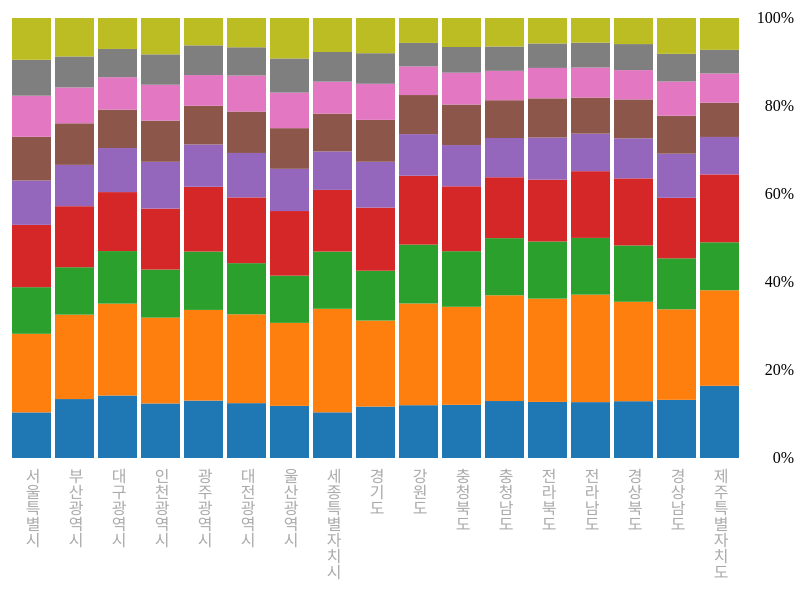
D3 v3 page, settled after 360 driven frames (6 s of simulated time); the page loaded 1 data file(s).


// ── barplot_06.js
var svg = d3.select("body")
			.append("svg")
			.attr("width",800)
			.attr("height",600);

var x = d3.scale.ordinal()
		//.domain(d3.range(0, data.length))
		.rangeRoundBands([10, 750], 0.1);

var y = d3.scale.linear()
		//.domain([0,200])
		.range([450, 10]);
		
var color = d3.scale.category10();
		
// stack layout
var stack = d3.layout.stack();
		
d3.json("data/votes.json", function(data){
	//testdata = data;
	
	var totalVotes = data.filter(function(d){
		return d.variable !== "총투표수" && d.variable !== "선거인수";
		})
	
	// 총투표수 기준으로 정렬하기
	//totalVotes.sort(function(a, b){return b.value - a.value;})
	
	//testvote = totalVotes;

	var nested = d3.nest()
				.key(function(d){return d.variable}) 
				.entries(totalVotes)
				
	var nested_st = nested.map(function(d){
		return d.values.map(function(e){
			var total = d3.sum( // %를 계산하기 위해 지역별 투표수의 합을 구한다
							totalVotes.filter(function(d){return d.region === e.region})
							.map(function(d){return d.value})
						)
			return {x: e.region, y: e.value, t: e.variable, total: total}
			})
		})
	//testnest = nested_st
	
	var x_label = data.filter(function(d){
			return d.variable === "선거인수";
			})
		.map(function(d){
			return d.region;
			})
	
	x.domain(x_label)
	//y.domain([0, d3.max(
	//	data.map(function(d){return d.value;}))
	//])
	y.domain([0,1])
	var rect = svg.selectAll("rect")
				.data(d3.merge(stack(nested_st))) //stack 적용
				.enter()
				.append("rect")
				.attr("x", function(d, i){return x(d.x);})
				.attr("y", function(d, i){return y((d.y+d.y0)/d.total);})
				.attr("width",function(d){return x.rangeBand();})
				.attr("height", function(d, i){
					return y(d.y0/d.total) - y((d.y+d.y0)/d.total);
					})
				.attr("fill", function(d){
					return color(d.t);
				});
		
	var yAxis = d3.svg.axis()
			.scale(y)
			.orient("left")
			.ticks(5)
			.outerTickSize(0)
			.tickPadding(-5)
			.tickFormat(d3.format("%")); //눈금의 표시형식을 퍼센트로 지정
			
	svg.append("g")
		.attr("class", "y axis")
		.attr("transform", "translate(800,0)")
		.call(yAxis);

	var label = svg.selectAll(".label")
		.data(x_label)
		.enter()
		.append("text")
		.attr("x", function(d, i){return x(d)+ x.rangeBand()/2})
		.attr("y", function(d, i){return y(0) + 10})
		.attr("text-anchor","start")
		.text(function(d){return d})
		.attr("class", "label")
		.style("fill", "#aaa");
		
})

### data: data/votes.json, 19362 bytes — head not shown